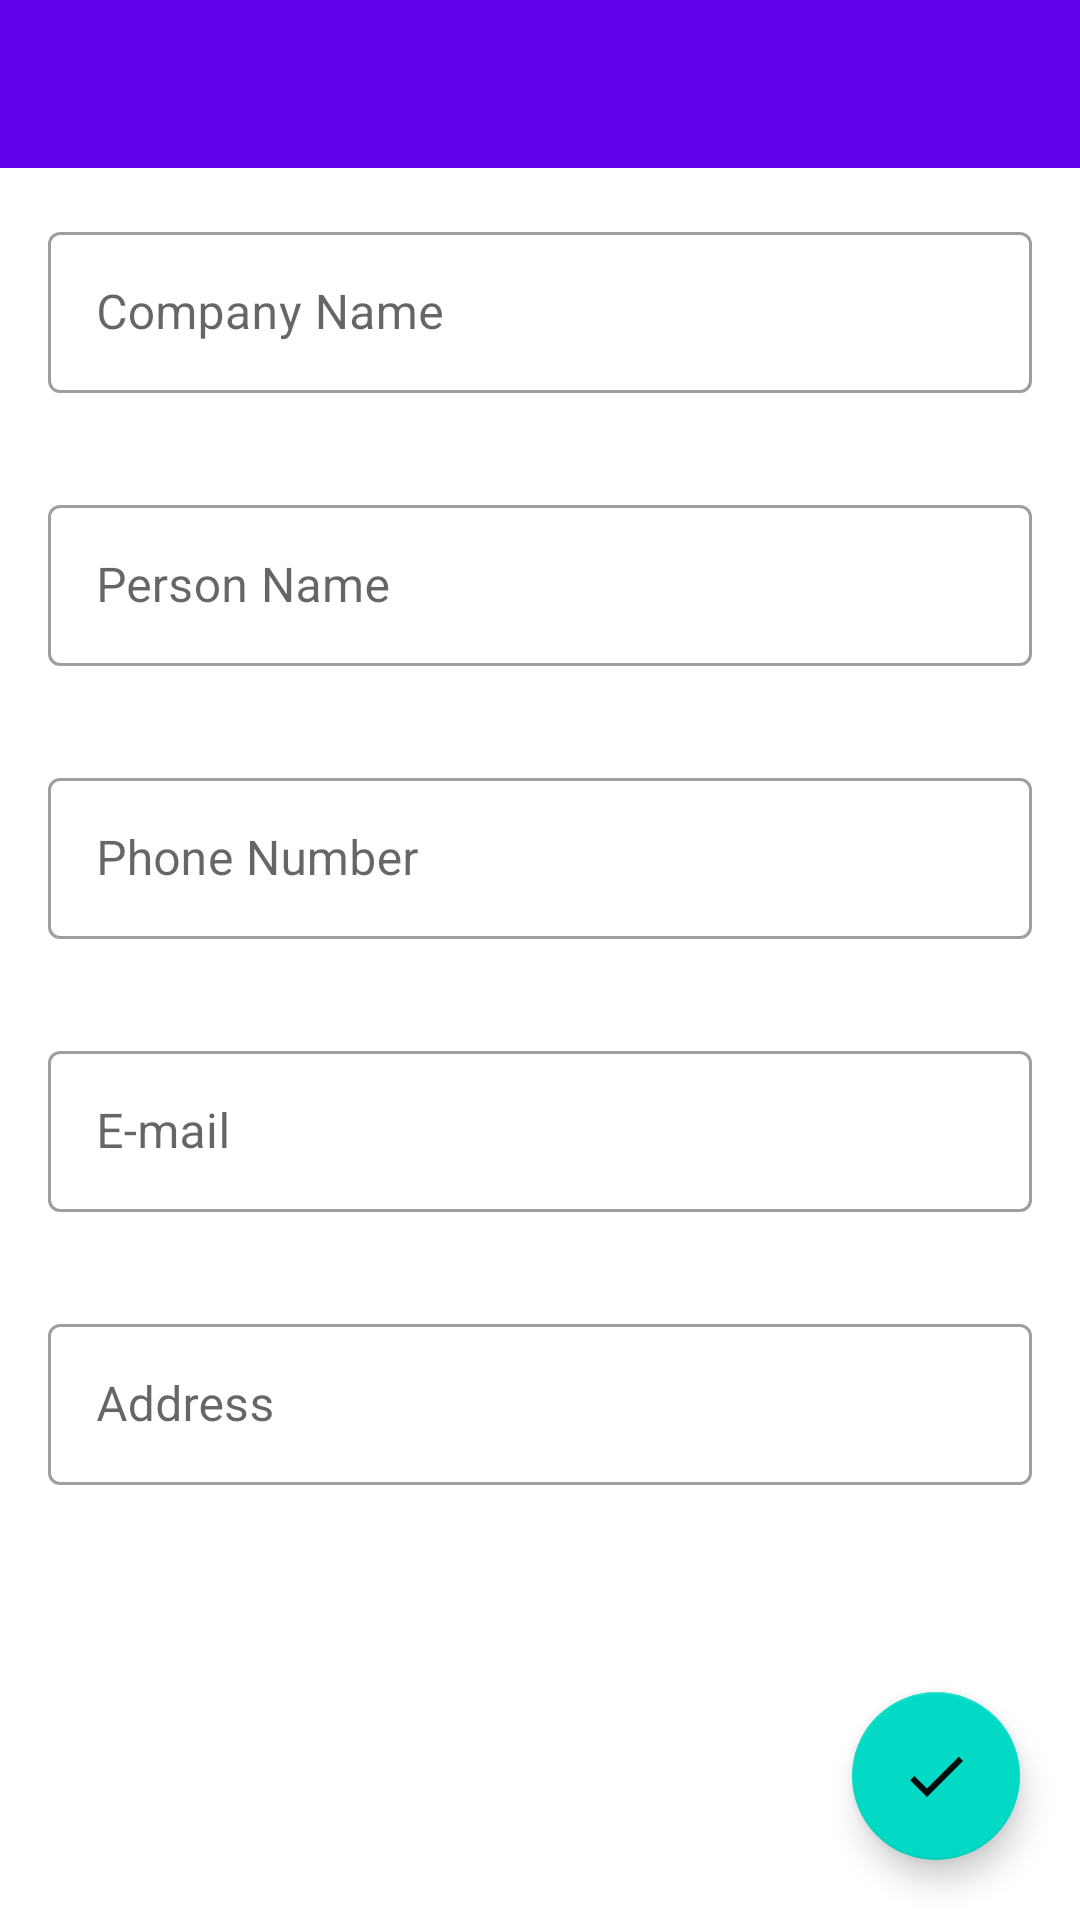

Layout XML and referenced resources for this Android screen:
<!-- AndroidManifest.xml: application theme Theme.EstimatesCalculator -->
<!-- res/layout/fragment_company_info.xml -->
<?xml version="1.0" encoding="utf-8"?>
<FrameLayout xmlns:android="http://schemas.android.com/apk/res/android"
    xmlns:app="http://schemas.android.com/apk/res-auto"
    xmlns:tools="http://schemas.android.com/tools"
    android:layout_width="match_parent"
    android:layout_height="match_parent">
    

    <LinearLayout
        android:layout_width="match_parent"
        android:layout_height="match_parent"
        android:orientation="vertical">

        <androidx.appcompat.widget.Toolbar
            android:id="@+id/mainToolBar"
            android:layout_width="match_parent"
            android:layout_height="?attr/actionBarSize"
            android:background="@color/design_default_color_primary"
            android:theme="@style/ThemeOverlay.AppCompat.Dark.ActionBar"
            app:popupTheme="@style/ThemeOverlay.AppCompat.Light" />


        <ScrollView
            android:layout_width="match_parent"
            android:layout_height="0dp"
            android:layout_weight="1">

            <LinearLayout
                android:layout_width="match_parent"
                android:layout_height="wrap_content"
                android:orientation="vertical"
                android:paddingBottom="50dp">

                <com.google.android.material.textfield.TextInputLayout
                    android:id="@+id/et_company_name"
                    style="@style/Widget.MaterialComponents.TextInputLayout.OutlinedBox"
                    android:layout_width="match_parent"
                    android:layout_height="wrap_content"
                    android:layout_margin="16dp">

                    <com.google.android.material.textfield.TextInputEditText
                        android:layout_width="match_parent"
                        android:layout_height="wrap_content"
                        android:hint="@string/company_name"
                        android:inputType="text"
                        android:padding="16dp" />

                </com.google.android.material.textfield.TextInputLayout>

                <com.google.android.material.textfield.TextInputLayout
                    android:id="@+id/et_person_name"
                    style="@style/Widget.MaterialComponents.TextInputLayout.OutlinedBox"
                    android:layout_width="match_parent"
                    android:layout_height="wrap_content"
                    android:layout_margin="16dp">

                    <com.google.android.material.textfield.TextInputEditText
                        android:layout_width="match_parent"
                        android:layout_height="wrap_content"
                        android:hint="@string/person_name"
                        android:inputType="text"
                        android:padding="16dp" />

                </com.google.android.material.textfield.TextInputLayout>

                <com.google.android.material.textfield.TextInputLayout
                    android:id="@+id/et_phone"
                    style="@style/Widget.MaterialComponents.TextInputLayout.OutlinedBox"
                    android:layout_width="match_parent"
                    android:layout_height="wrap_content"
                    android:layout_margin="16dp">

                    <com.google.android.material.textfield.TextInputEditText
                        android:layout_width="match_parent"
                        android:layout_height="wrap_content"
                        android:hint="@string/phone_number"
                        android:inputType="numberDecimal"
                        android:padding="16dp" />

                </com.google.android.material.textfield.TextInputLayout>

                <com.google.android.material.textfield.TextInputLayout
                    android:id="@+id/et_email"
                    style="@style/Widget.MaterialComponents.TextInputLayout.OutlinedBox"
                    android:layout_width="match_parent"
                    android:layout_height="wrap_content"
                    android:layout_margin="16dp">

                    <com.google.android.material.textfield.TextInputEditText
                        android:layout_width="match_parent"
                        android:layout_height="wrap_content"
                        android:hint="@string/e_mail"
                        android:inputType="textEmailAddress"
                        android:padding="16dp" />

                </com.google.android.material.textfield.TextInputLayout>

                <com.google.android.material.textfield.TextInputLayout
                    android:id="@+id/et_address"
                    style="@style/Widget.MaterialComponents.TextInputLayout.OutlinedBox"
                    android:layout_width="match_parent"
                    android:layout_height="wrap_content"
                    android:layout_margin="16dp">

                    <com.google.android.material.textfield.TextInputEditText
                        android:layout_width="match_parent"
                        android:layout_height="wrap_content"
                        android:hint="@string/address"
                        android:inputType="text"
                        android:padding="16dp" />

                </com.google.android.material.textfield.TextInputLayout>

            </LinearLayout>

        </ScrollView>

    </LinearLayout>


    <com.google.android.material.floatingactionbutton.FloatingActionButton
        android:id="@+id/fab"
        android:layout_width="wrap_content"
        android:layout_height="wrap_content"
        android:layout_gravity="bottom|end"
        android:layout_margin="20dp"
        android:contentDescription="@string/save"
        android:src="@drawable/ok" />

</FrameLayout>
<!-- resources referenced by this layout -->
<resources>
  <!-- drawable ok (drawable) -->
  <vector android:alpha="0.95" android:height="24dp"
      android:tint="#FDFEFF" android:viewportHeight="24"
      android:viewportWidth="24" android:width="24dp" xmlns:android="http://schemas.android.com/apk/res/android">
      <path android:fillColor="@android:color/white" android:pathData="M9,16.2L4.8,12l-1.4,1.4L9,19 21,7l-1.4,-1.4L9,16.2z"/>
  </vector>
  <string name="address">Address</string>
  <string name="company_name">Company Name</string>
  <string name="e_mail">E-mail</string>
  <string name="person_name">Person Name</string>
  <string name="phone_number">Phone Number</string>
  <string name="save">Save</string>
  <style name="Theme.EstimatesCalculator" parent="Theme.MaterialComponents.Light.NoActionBar">
          
          <item name="colorPrimary">@color/purple_500</item>
          <item name="colorPrimaryVariant">@color/purple_700</item>
          <item name="colorOnPrimary">@color/white</item>
          
          <item name="colorSecondary">@color/teal_200</item>
          <item name="colorSecondaryVariant">@color/teal_700</item>
          <item name="colorOnSecondary">@color/black</item>
          
          <item name="android:statusBarColor" tools:targetApi="l">?attr/colorPrimaryVariant</item>
          
          <item name="windowActionBar">false</item>
          <item name="windowNoTitle">true</item>
      </style>
  <!-- not gathered from this repository: default colours our renderer supplied (Android Studio template values) -->
  <color name="purple_500">#FF6200EE</color>
  <color name="purple_700">#FF3700B3</color>
  <color name="teal_200">#FF03DAC5</color>
  <color name="teal_700">#FF018786</color>
  <color name="black">#FF000000</color>
  <color name="white">#FFFFFFFF</color>
</resources>
